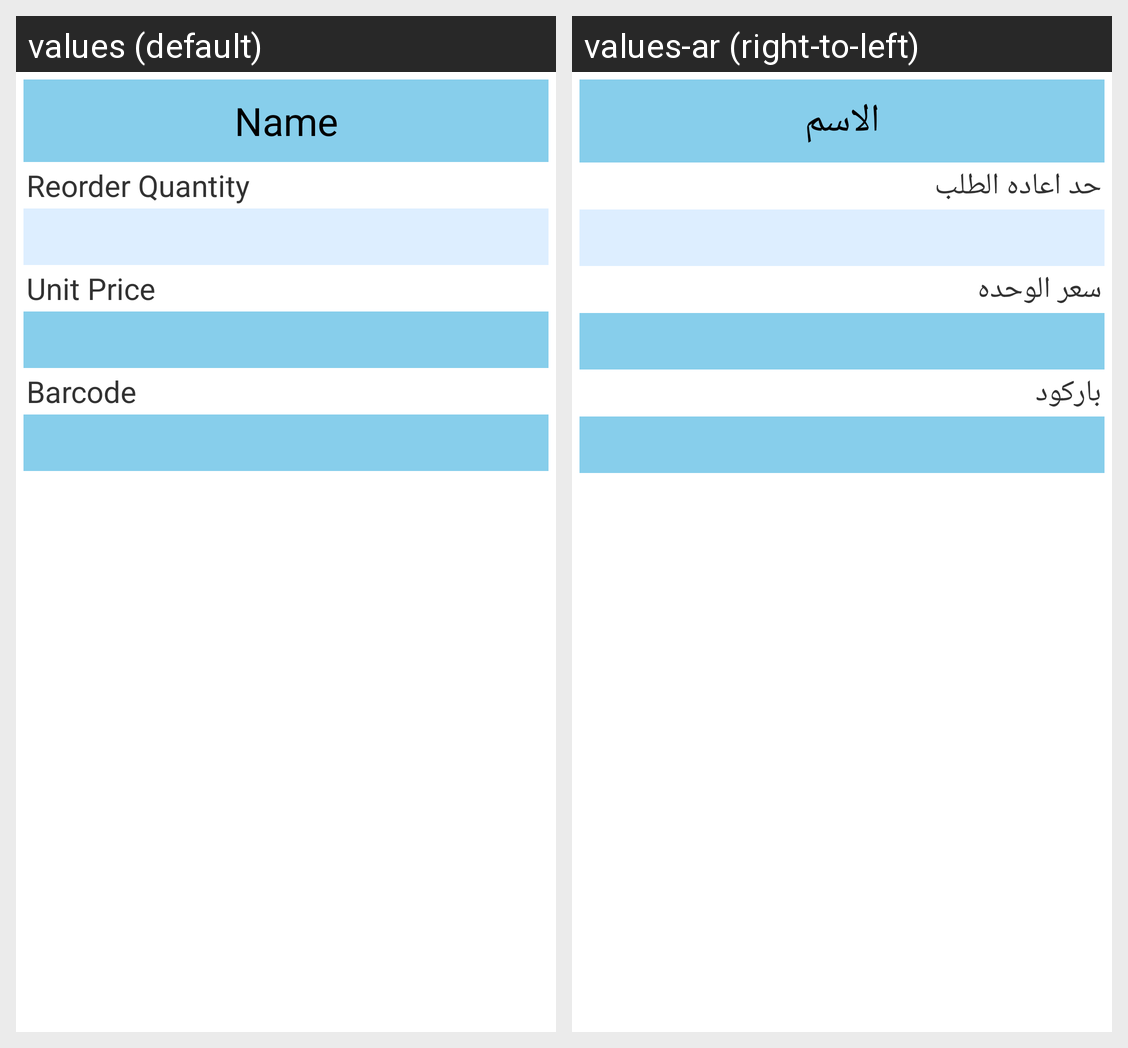

The same Android screen rendered under two of its app's locales, left to right. List the strings drawn on it with the default value and each locale's translation.
Android screen res/layout/layout_productdetail_detail.xml rendered under 2 locales, left to right: values (default), values-ar (right-to-left). Device: Nexus 5 (rendered at 1080×1920; each locale shown at half size, 540×960, under a caption strip naming it); theme AppTheme.
Strings drawn on this screen, with the default value and each locale's value (text and hints the layout hard-codes, and strings that could not be matched under every locale, appear in the picture but are not listed):

name
  values: Name
  values-ar: الاسم

ReorderQuantity
  values: Reorder Quantity
  values-ar: حد اعاده الطلب 

unit_price
  values: Unit Price
  values-ar: سعر الوحده

barcode
  values: Barcode
  values-ar: باركود
